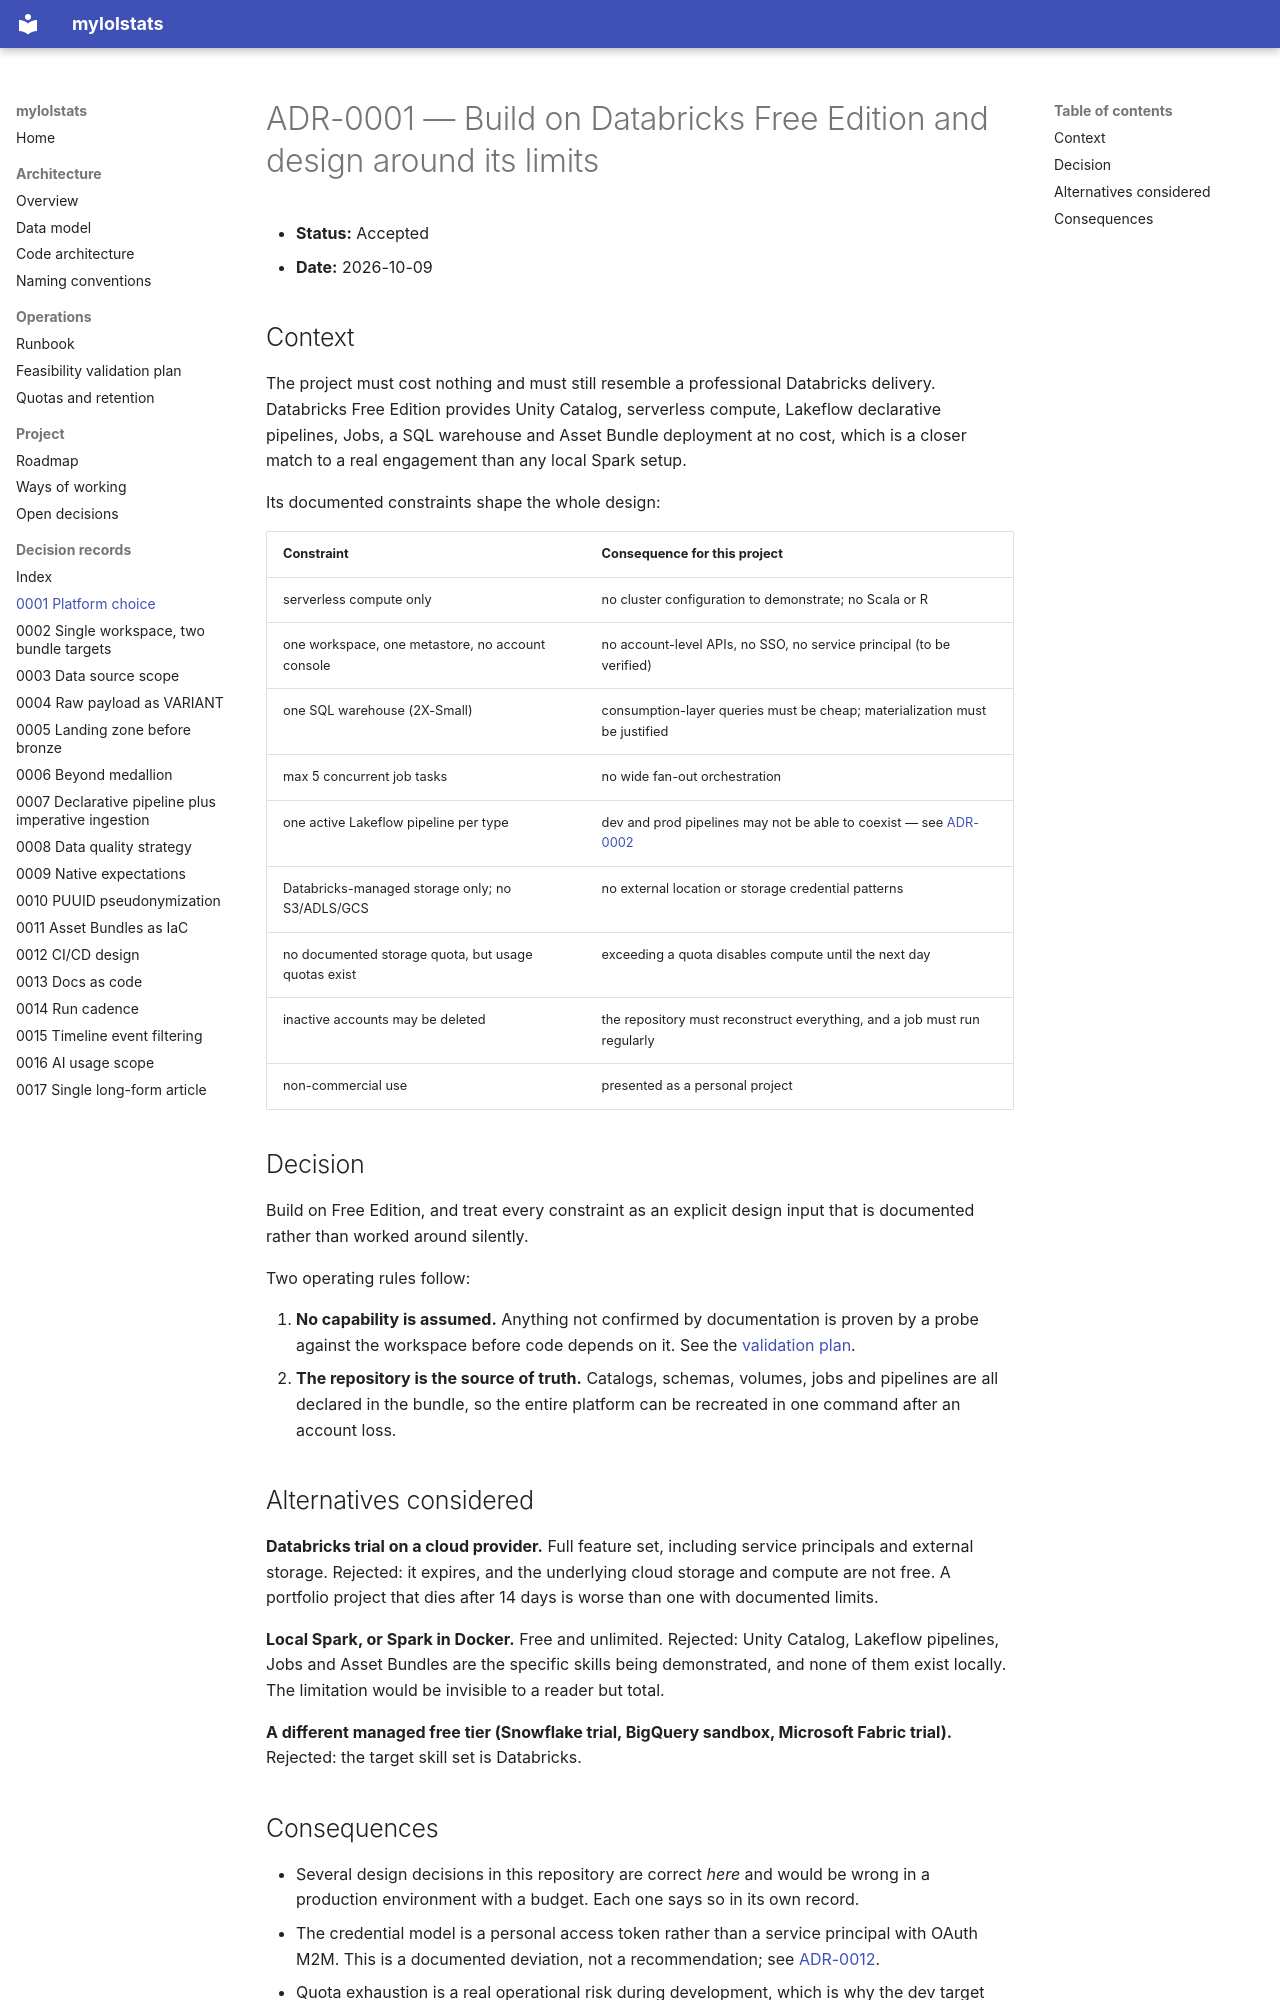

repository: gustavofs-git/dbx-mls · page: adr/0001-platform-databricks-free-edition/index.html · generator: mkdocs

# ADR-0001 — Build on Databricks Free Edition and design around its limits

- **Status:** Accepted
- **Date:** 2026-10-09

## Context

The project must cost nothing and must still resemble a professional Databricks delivery.
Databricks Free Edition provides Unity Catalog, serverless compute, Lakeflow declarative
pipelines, Jobs, a SQL warehouse and Asset Bundle deployment at no cost, which is a closer
match to a real engagement than any local Spark setup.

Its documented constraints shape the whole design:

| Constraint | Consequence for this project |
|---|---|
| serverless compute only | no cluster configuration to demonstrate; no Scala or R |
| one workspace, one metastore, no account console | no account-level APIs, no SSO, no service principal (to be verified) |
| one SQL warehouse (2X-Small) | consumption-layer queries must be cheap; materialization must be justified |
| max 5 concurrent job tasks | no wide fan-out orchestration |
| one active Lakeflow pipeline per type | dev and prod pipelines may not be able to coexist — see [ADR-0002](0002-single-workspace-two-bundle-targets.md) |
| Databricks-managed storage only; no S3/ADLS/GCS | no external location or storage credential patterns |
| no documented storage quota, but usage quotas exist | exceeding a quota disables compute until the next day |
| inactive accounts may be deleted | the repository must reconstruct everything, and a job must run regularly |
| non-commercial use | presented as a personal project |

## Decision

Build on Free Edition, and treat every constraint as an explicit design input that is
documented rather than worked around silently.

Two operating rules follow:

1. **No capability is assumed.** Anything not confirmed by documentation is proven by a probe
   against the workspace before code depends on it. See the
   [validation plan](../operations/validation-plan.md).
2. **The repository is the source of truth.** Catalogs, schemas, volumes, jobs and pipelines
   are all declared in the bundle, so the entire platform can be recreated in one command
   after an account loss.

## Alternatives considered

**Databricks trial on a cloud provider.** Full feature set, including service principals and
external storage. Rejected: it expires, and the underlying cloud storage and compute are not
free. A portfolio project that dies after 14 days is worse than one with documented limits.

**Local Spark, or Spark in Docker.** Free and unlimited. Rejected: Unity Catalog, Lakeflow
pipelines, Jobs and Asset Bundles are the specific skills being demonstrated, and none of them
exist locally. The limitation would be invisible to a reader but total.

**A different managed free tier (Snowflake trial, BigQuery sandbox, Microsoft Fabric trial).**
Rejected: the target skill set is Databricks.
